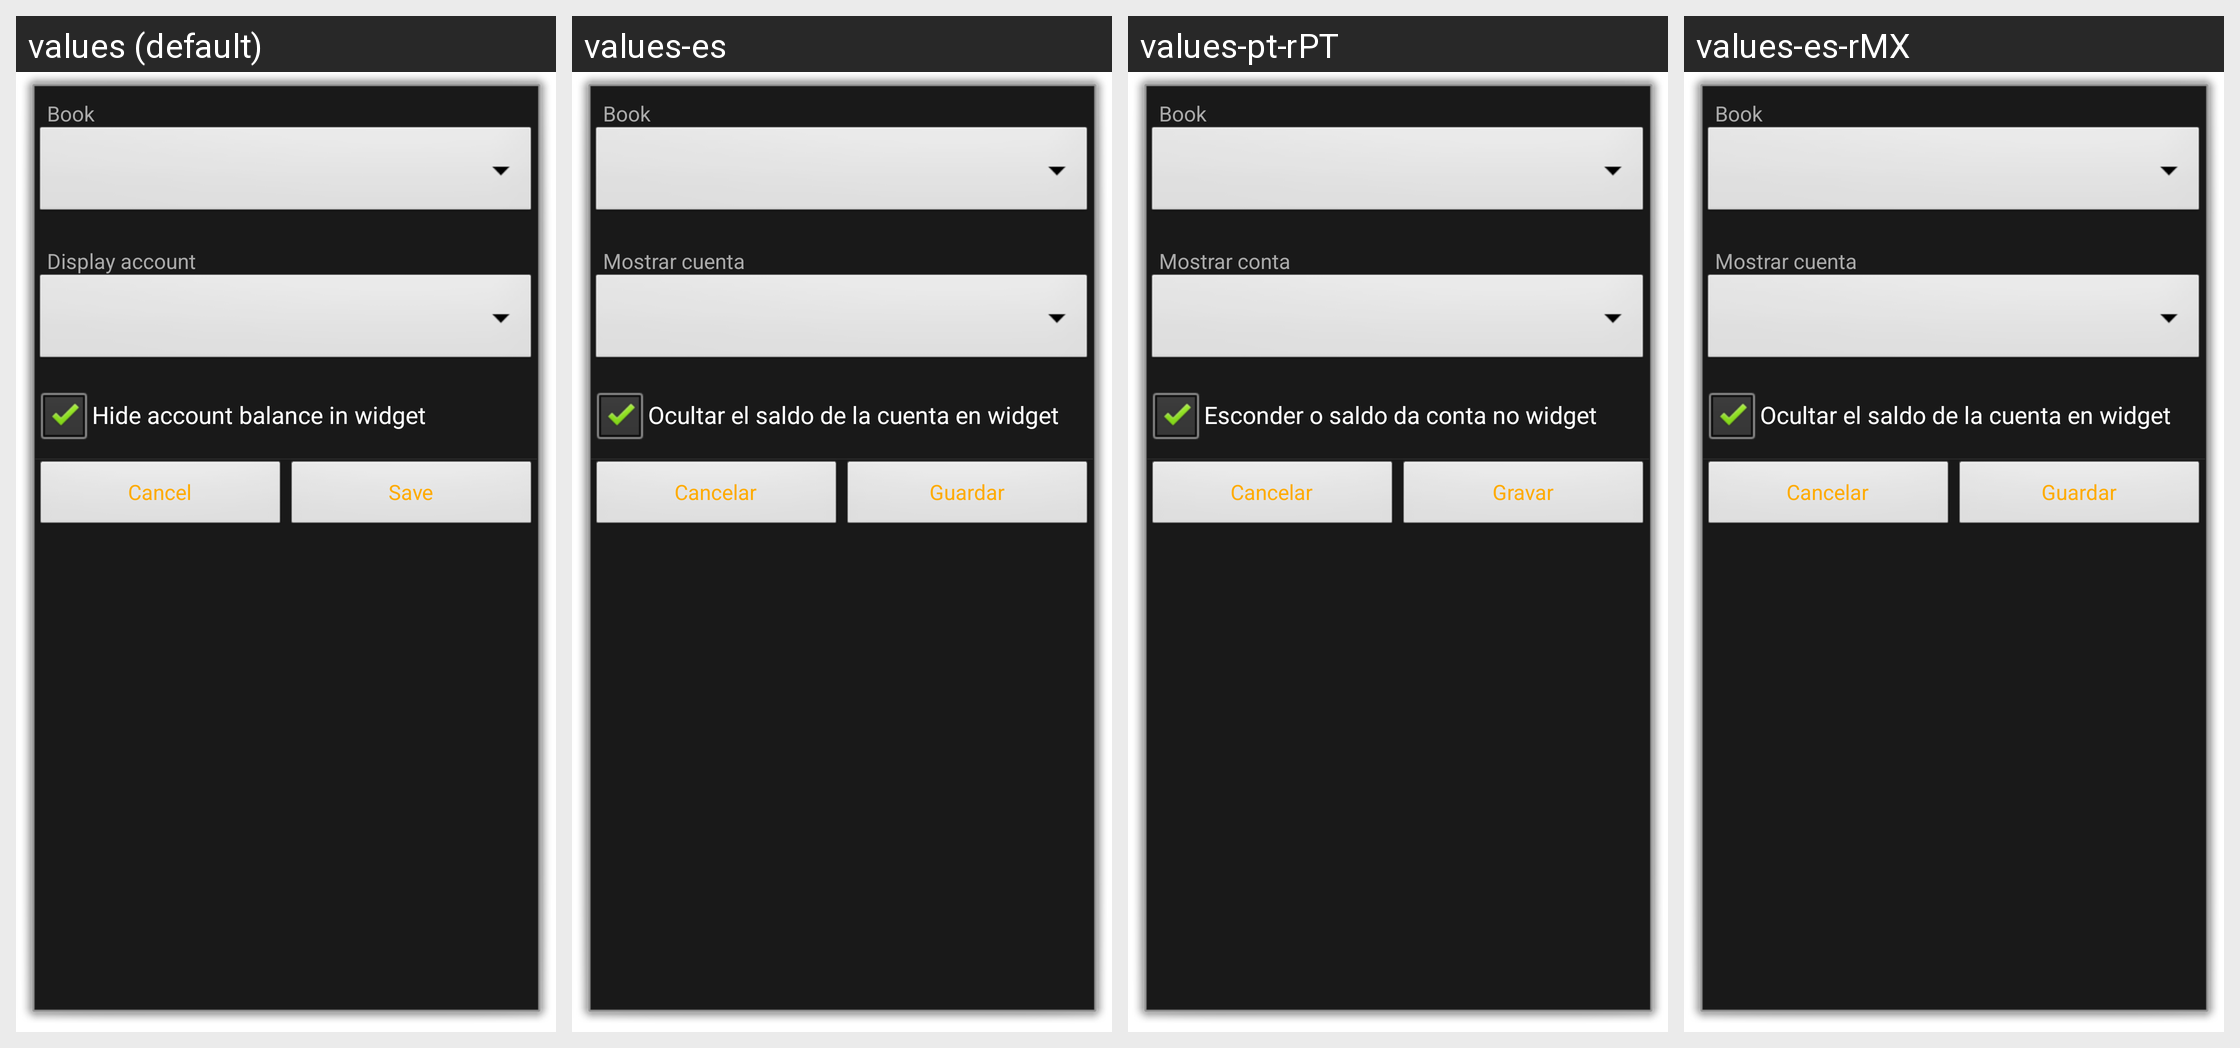

This grid shows one Android layout under several languages. Give, for every string resource on the screen, its name, the default text and each shown locale's text.
Android screen res/layout/widget_configuration.xml rendered under 4 locales, left to right: values (default), values-es, values-pt-rPT, values-es-rMX. Device: Nexus 5 (rendered at 1080×1920; each locale shown at half size, 540×960, under a caption strip naming it); theme Dialog.WidgetConfiguration.
Other locales in the repository, not shown: values-af-rZA, values-ar-rSA, values-ca-rES, values-cs-rCZ, values-da-rDK, values-de, values-el, values-el-rGR, values-en-rGB, values-fa-rIR, values-fi-rFI, values-fr, values-hr, values-hu, values-hu-rHU, values-in-rID, values-it, values-it-rIT, values-iw-rIL, values-ja-rJP, values-ko-rKR, values-lv-rLV, values-nb, values-nl, values-nl-rNL, values-no-rNO, values-pl, values-pl-rPL, values-pt, values-pt-rBR, values-ro-rRO, values-ru, values-sr-rSP, values-sv-rSE, values-tr-rTR, values-uk, values-uk-rUA, values-vi-rVN, values-zh, values-zh-rCN, values-zh-rTW.
Strings drawn on this screen, with the default value and each locale's value (text and hints the layout hard-codes, and strings that could not be matched under every locale, appear in the picture but are not listed):

label_hide_account_balance
  values: Hide account balance in widget
  values-es: Ocultar el saldo de la cuenta en widget
  values-pt-rPT: Esconder o saldo da conta no widget
  values-es-rMX: Ocultar el saldo de la cuenta en widget

btn_cancel
  values: Cancel
  values-es: Cancelar
  values-pt-rPT: Cancelar
  values-es-rMX: Cancelar

btn_save
  values: Save
  values-es: Guardar
  values-pt-rPT: Gravar
  values-es-rMX: Guardar
